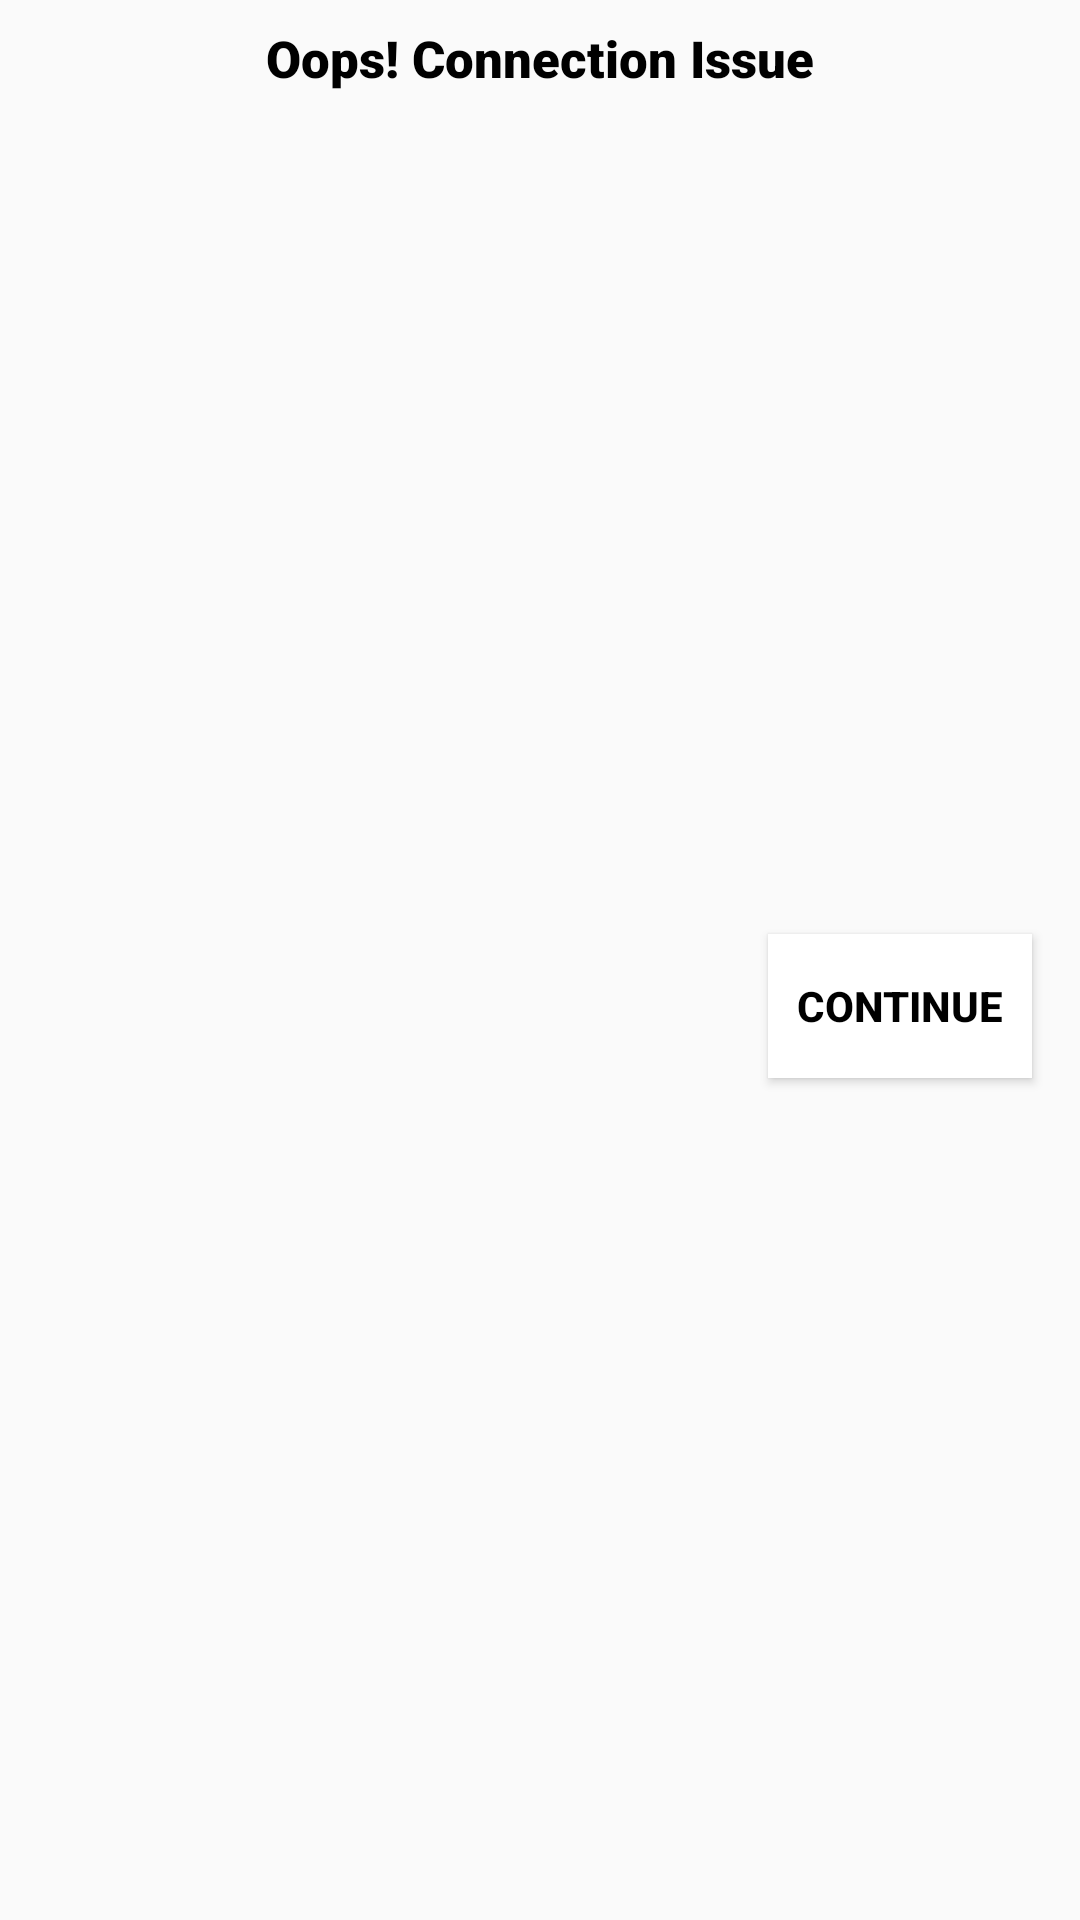

Reconstruct the res/layout file that produces this screen, plus the resources it refers to.
<!-- AndroidManifest.xml: application theme Theme.MepcoBill.noActionbar -->
<!-- res/layout/connectivity.xml -->
<?xml version="1.0" encoding="utf-8"?>
<androidx.constraintlayout.widget.ConstraintLayout xmlns:android="http://schemas.android.com/apk/res/android"
    xmlns:app="http://schemas.android.com/apk/res-auto"
    xmlns:tools="http://schemas.android.com/tools"
    android:id="@+id/linearLayout1"
    android:layout_width="280dp"
    android:layout_height="120dp">

    <Button
        android:id="@+id/btn_no"
        android:layout_width="wrap_content"
        android:layout_height="wrap_content"
        android:layout_marginTop="16dp"
        android:layout_marginEnd="16dp"
        android:layout_marginBottom="16dp"
        android:background="@android:color/white"
        android:clickable="true"
        android:text="Continue"
        android:textColor="@color/black"
        android:textStyle="bold"
        app:layout_constraintBottom_toBottomOf="parent"
        app:layout_constraintEnd_toEndOf="parent"
        app:layout_constraintTop_toBottomOf="@+id/txt_dia"
        tools:layout_conversion_absoluteHeight="30dp"
        tools:layout_conversion_absoluteWidth="100dp" />

    <TextView
        android:id="@+id/txt_dia"
        android:layout_width="wrap_content"
        android:layout_height="wrap_content"
        android:layout_marginTop="8dp"
        android:fontFamily="sans-serif-black"
        android:text="Oops! Connection Issue"
        android:textColor="@color/black"
        android:textSize="17dp"
        android:textStyle="bold"
        app:layout_constraintEnd_toEndOf="parent"
        app:layout_constraintStart_toStartOf="parent"
        app:layout_constraintTop_toTopOf="parent" />


</androidx.constraintlayout.widget.ConstraintLayout>
<!-- resources referenced by this layout -->
<resources>
  <color name="black">#FF000000</color>
  <style name="Theme.MepcoBill.noActionbar" parent="Theme.AppCompat.Light.NoActionBar">
          
          <item name="colorPrimary">@color/purple_500</item>
          <item name="colorPrimaryVariant">#88eaa6</item>
          <item name="colorOnPrimary">@color/white</item>
          
          <item name="colorSecondary">@color/teal_200</item>
          <item name="colorSecondaryVariant">@color/teal_700</item>
          <item name="colorOnSecondary">@color/black</item>
          
          <item name="android:statusBarColor" tools:targetApi="l">?attr/colorPrimaryVariant</item>
          
  
      </style>
  <color name="purple_500">#FF6200EE</color>
  <color name="white">#FFFFFFFF</color>
  <color name="teal_200">#FF03DAC5</color>
  <color name="teal_700">#FF018786</color>
</resources>
